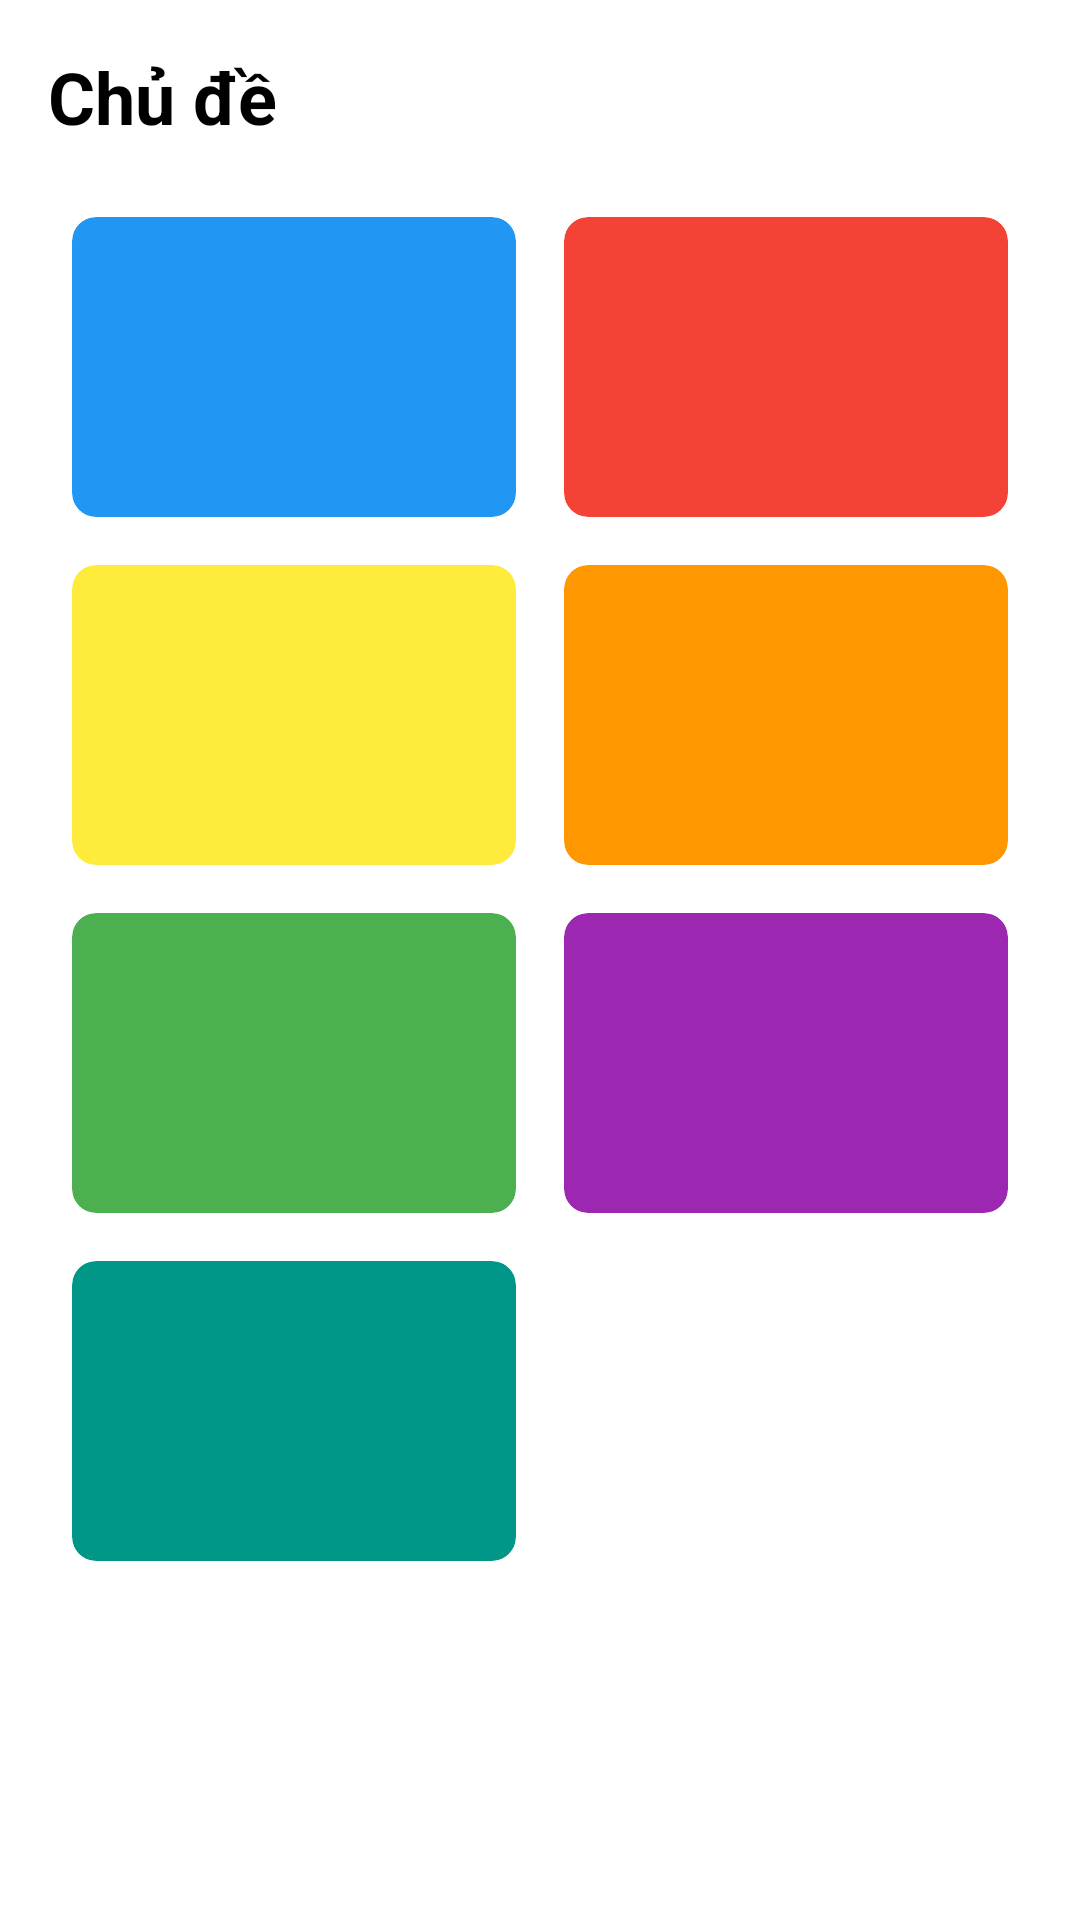

Layout XML and referenced resources for this Android screen:
<!-- AndroidManifest.xml: application theme Theme.ToDoList -->
<!-- res/layout/activity_theme.xml -->
<?xml version="1.0" encoding="utf-8"?>
<LinearLayout xmlns:android="http://schemas.android.com/apk/res/android"
    xmlns:app="http://schemas.android.com/apk/res-auto"
    android:layout_width="match_parent"
    android:layout_height="match_parent"
    android:orientation="vertical">

    <androidx.appcompat.widget.Toolbar
        android:id="@+id/toolbar_theme"
        android:layout_width="match_parent"
        android:layout_height="?attr/actionBarSize"
        android:background="?attr/colorPrimary"
        app:titleTextColor="@android:color/white" />

    <LinearLayout
        android:layout_width="match_parent"
        android:layout_height="match_parent"
        android:orientation="vertical"
        android:padding="16dp">

        <TextView
            android:layout_width="wrap_content"
            android:layout_height="wrap_content"
            android:text="Chủ đề"
            android:textSize="24sp"
            android:textStyle="bold"
            android:layout_marginBottom="16dp" />

        <GridLayout
            android:layout_width="match_parent"
            android:layout_height="wrap_content"
            android:columnCount="2">

            <androidx.cardview.widget.CardView
                android:layout_width="0dp"
                android:layout_height="100dp"
                android:layout_columnWeight="1"
                android:layout_margin="8dp"
                app:cardBackgroundColor="@color/blue"
                app:cardCornerRadius="8dp" />

            <androidx.cardview.widget.CardView
                android:id="@+id/red_card"
                android:layout_width="0dp"
                android:layout_height="100dp"
                android:layout_columnWeight="1"
                android:layout_margin="8dp"
                app:cardBackgroundColor="@color/red"
                app:cardCornerRadius="8dp" />

            <androidx.cardview.widget.CardView
                android:layout_width="0dp"
                android:layout_height="100dp"
                android:layout_columnWeight="1"
                android:layout_margin="8dp"
                app:cardBackgroundColor="@color/yellow"
                app:cardCornerRadius="8dp" />

            <androidx.cardview.widget.CardView
                android:layout_width="0dp"
                android:layout_height="100dp"
                android:layout_columnWeight="1"
                android:layout_margin="8dp"
                app:cardBackgroundColor="@color/orange"
                app:cardCornerRadius="8dp" />

            <androidx.cardview.widget.CardView
                android:layout_width="0dp"
                android:layout_height="100dp"
                android:layout_columnWeight="1"
                android:layout_margin="8dp"
                app:cardBackgroundColor="@color/green"
                app:cardCornerRadius="8dp" />

            <androidx.cardview.widget.CardView
                android:layout_width="0dp"
                android:layout_height="100dp"
                android:layout_columnWeight="1"
                android:layout_margin="8dp"
                app:cardBackgroundColor="@color/purple"
                app:cardCornerRadius="8dp" />

            <androidx.cardview.widget.CardView
                android:layout_width="0dp"
                android:layout_height="100dp"
                android:layout_columnWeight="1"
                android:layout_margin="8dp"
                app:cardBackgroundColor="@color/teal"
                app:cardCornerRadius="8dp" />

        </GridLayout>
    </LinearLayout>
</LinearLayout>
<!-- resources referenced by this layout -->
<resources>
  <color name="blue">#2196F3</color>
  <color name="green">#4CAF50</color>
  <color name="orange">#FF9800</color>
  <color name="purple">#9C27B0</color>
  <color name="red">#F44336</color>
  <color name="teal">#009688</color>
  <color name="yellow">#FFEB3B</color>
</resources>
